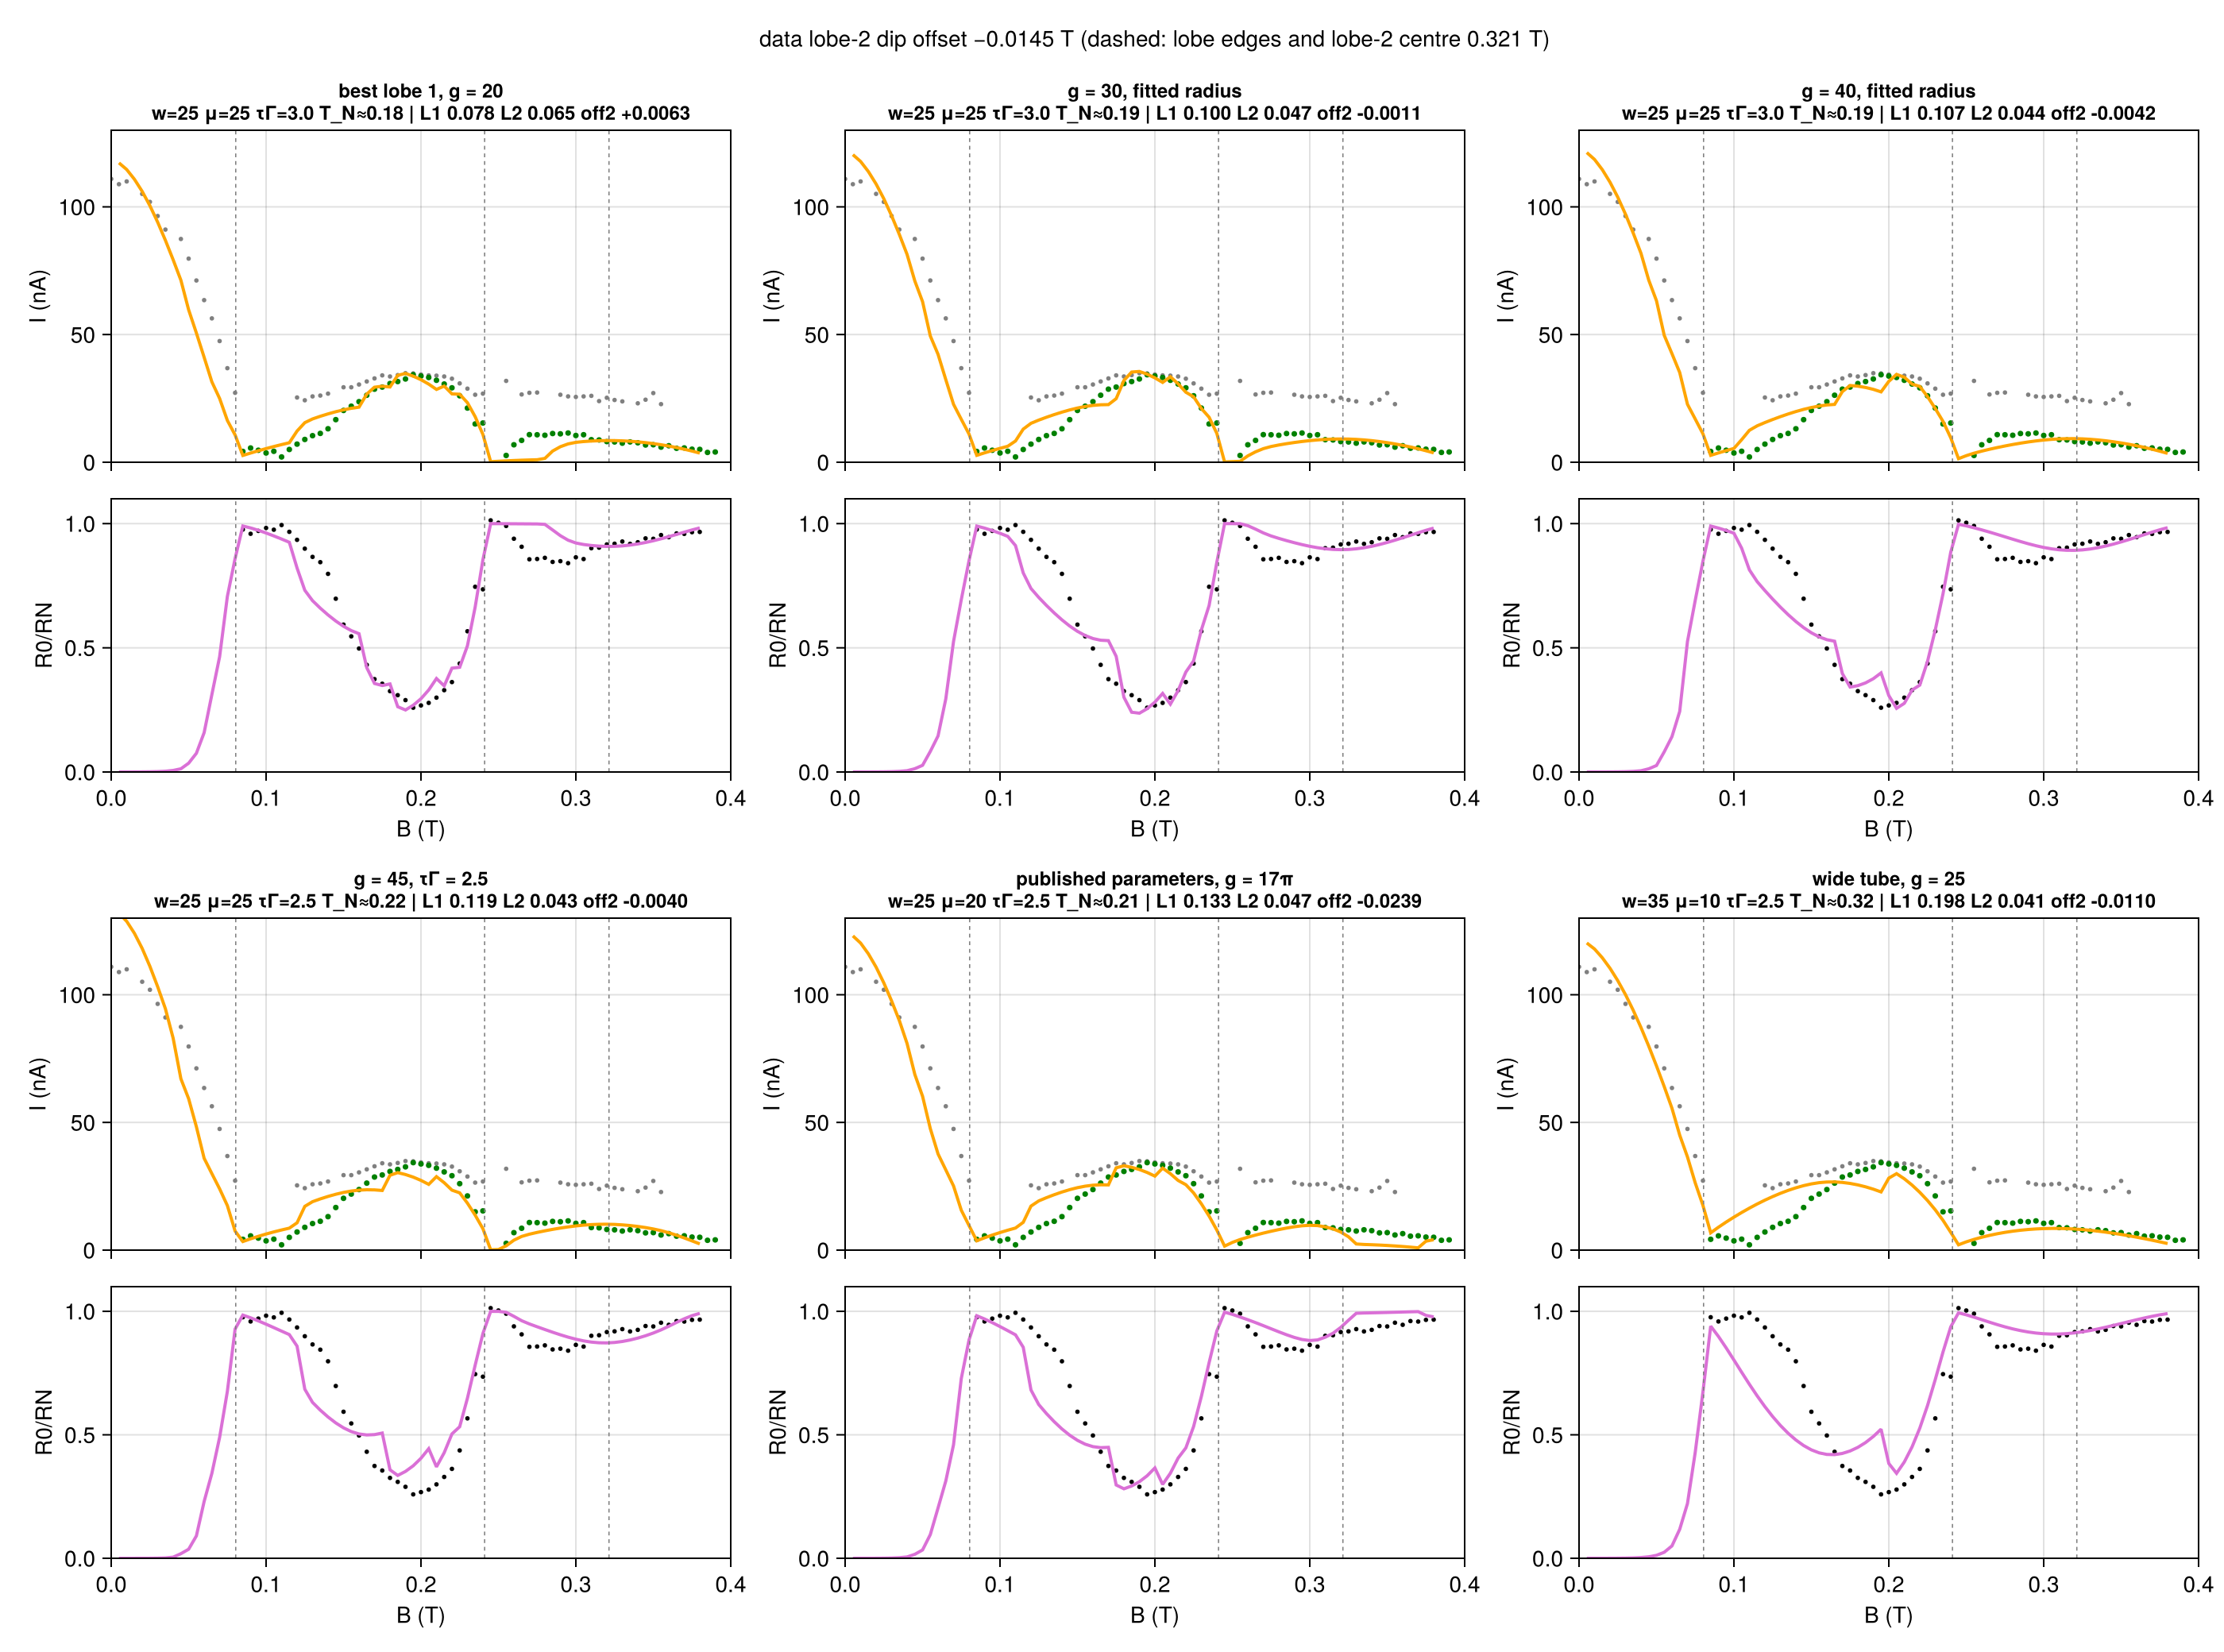

Recreate this plot in Julia.
# Side-by-side contact sheet of hand-picked candidates from the scans, same scoring as analyze.jl
# (lobe 2 ×2; best overall scale s per candidate).
#   julia --project=plots wip/refit_zeeman/compare.jl  ->  wip/refit_zeeman/compare.png
using JLD2, CairoMakie, Bessels, Statistics, Printf

const CONV, TE = 74.4, 460.0
const L1, L2, λL2, λ0L = (0.085, 0.24), (0.245, 0.38), 2.0, 0.5
const BC2 = 2 * 2067.833848 / (π * 64.0^2)
const S_GRID = exp.(range(log(0.2), log(3.0), 400))
RAH(I) = besseli0(I / (0.0209 * TE) / 2)^(-2)
function linterp(x, y, xq)
    i = searchsortedlast(x, xq); (i < 1 || i >= length(x)) && return NaN
    t = (xq - x[i]) / (x[i+1] - x[i]); return (1 - t) * y[i] + t * y[i+1]
end
function dip_offset(B, R)
    m = [L2[1] <= b <= L2[2] && isfinite(r) for (b, r) in zip(B, R)]
    w = max.(1 .- R[m], 0); sum(w) < 1e-6 && return NaN
    return sum(B[m] .* w) / sum(w) - BC2
end

out = joinpath("wip", "refit_zeeman", "out")
function load_scan(name)
    files = sort([joinpath(out, f) for f in readdir(out) if startswith(f, name * "_") && endswith(f, ".jld2")])
    ps = load.(files)
    return (cands = reduce(vcat, [p["cands"] for p in ps]), Ic = reduce(vcat, [p["Ic"] for p in ps]), Bs = ps[1]["Bs"])
end
scans = Dict(n => load_scan(n) for n in ("scan1", "scan2", "gsweep", "alpha"))
const SET = isempty(ARGS) ? "v1" : ARGS[1]
tg = load(joinpath("wip", "refit_zeeman", "target.jld2"))
Bt = [b for b in tg["B"] if b <= 0.38]; r0 = tg["r0"][[findfirst(==(b), tg["B"]) for b in Bt]]
B0L = [b for (b, I) in zip(tg["Ball"], tg["Iswall"]) if 0.004 <= b < 0.075 && isfinite(I)]
I0L = [I for (b, I) in zip(tg["Ball"], tg["Iswall"]) if 0.004 <= b < 0.075 && isfinite(I)]

picks_alpha = [
    ("α = 0, g = 20 (best lobe 1)", "scan1", (μ = 25.0, w = 25.0, τΓ = 3.0, g = 20.0, α = 0.0)),
    ("α = −10, g = 20 (best overall)", "alpha", (μ = 25.0, w = 25.0, τΓ = 3.0, g = 20.0, α = -10.0)),
    ("α = −30, g = 17.5", "alpha", (μ = 25.0, w = 25.0, τΓ = 3.0, g = 17.5, α = -30.0)),
    ("α = +20, g = 17.5", "alpha", (μ = 25.0, w = 25.0, τΓ = 3.0, g = 17.5, α = 20.0)),
    ("α = 0, g = 48, τΓ = 2.5", "gsweep", (μ = 20.0, w = 25.0, τΓ = 2.5, g = 48.0, α = 0.0)),
    ("α = 0, g = 50, τΓ = 2.5", "gsweep", (μ = 20.0, w = 25.0, τΓ = 2.5, g = 50.0, α = 0.0)),
]
picks_v1 = [
    ("best lobe 1, g = 20", "scan1", (μ = 25.0, w = 25.0, τΓ = 3.0, g = 20.0)),
    ("g = 30, fitted radius", "scan2", (μ = 25.0, w = 25.0, τΓ = 3.0, g = 30.0)),
    ("g = 40, fitted radius", "scan2", (μ = 25.0, w = 25.0, τΓ = 3.0, g = 40.0)),
    ("g = 45, τΓ = 2.5", "scan2", (μ = 25.0, w = 25.0, τΓ = 2.5, g = 45.0)),
    ("published parameters, g = 17π", "scan2", (μ = 20.0, w = 25.0, τΓ = 2.5, g = 17π)),
    ("wide tube, g = 25", "scan2", (μ = 10.0, w = 35.0, τΓ = 2.5, g = 25.0)),
]
picks = SET == "alpha" ? picks_alpha : picks_v1
match(x, c) = all(isapprox(getfield(x, f), getfield(c, f); atol = 1e-6) for f in (:μ, :w, :τΓ, :g)) &&
    isapprox(get(x, :α, 0.0), get(c, :α, 0.0); atol = 1e-6)

fig = Figure(size = (1400, 520 * 2))
for (k, (label, sc, c)) in enumerate(picks)
    S = scans[sc]
    i = findfirst(x -> match(x, c), S.cands)
    i === nothing && (@warn "not found" label; continue)
    ic = S.Ic[i, :]
    icB = [linterp(S.Bs, ic, b) for b in Bt]; ic0 = [linterp(S.Bs, ic, b) for b in B0L]
    ok, ok0 = findall(isfinite, icB), findall(isfinite, ic0)
    best = (c = Inf, s = NaN, l1 = NaN, l2 = NaN)
    for s in S_GRID
        R = RAH.(CONV * s .* icB[ok]); Bo = Bt[ok]
        m1 = [L1[1] <= b <= L1[2] for b in Bo]; m2 = [L2[1] <= b <= L2[2] for b in Bo]
        l1 = sqrt(mean((R[m1] .- r0[ok][m1]) .^ 2)); l2 = sqrt(mean((R[m2] .- r0[ok][m2]) .^ 2))
        c0 = sqrt(mean((CONV * s .* ic0[ok0] .- I0L[ok0]) .^ 2)) / maximum(I0L)
        cc = l1 + λL2 * l2 + λ0L * c0
        cc < best.c && (best = (c = cc, s, l1, l2))
    end
    Rfull = RAH.(CONV * best.s .* ic)
    off = dip_offset(S.Bs, Rfull)
    row, col = fldmod1(k, 3)
    g = fig[row, col] = GridLayout()
    ax = Axis(g[1, 1]; ylabel = "I (nA)", titlesize = 12,
        title = @sprintf("%s\nw=%.0f μ=%.0f τΓ=%.1f T_N≈%.2f | L1 %.3f L2 %.3f off2 %+.4f", label, c.w, c.μ, c.τΓ, 0.24best.s, best.l1, best.l2, off))
    scatter!(ax, tg["Ball"], tg["Iswall"]; color = :gray, markersize = 4)
    scatter!(ax, tg["B"], tg["IcAH"]; color = :green, markersize = 5)
    lines!(ax, S.Bs, CONV * best.s .* ic; color = :orange, linewidth = 2)
    vlines!(ax, [0.0804, 0.2411, BC2]; color = :gray, linestyle = :dash, linewidth = 0.8)
    ylims!(ax, 0, 130); xlims!(ax, 0, 0.4); hidexdecorations!(ax; grid = false, ticks = false)
    axR = Axis(g[2, 1]; xlabel = "B (T)", ylabel = "R0/RN")
    scatter!(axR, Bt, r0; color = :black, markersize = 4)
    lines!(axR, S.Bs, Rfull; color = :orchid, linewidth = 2)
    vlines!(axR, [0.0804, 0.2411, BC2]; color = :gray, linestyle = :dash, linewidth = 0.8)
    ylims!(axR, 0, 1.1); xlims!(axR, 0, 0.4); rowsize!(g, 2, Relative(0.45))
end
Label(fig[0, :], "data lobe-2 dip offset −0.0145 T (dashed: lobe edges and lobe-2 centre 0.321 T)"; fontsize = 14)
save(joinpath("wip", "refit_zeeman", SET == "v1" ? "compare.png" : "compare_$SET.png"), fig)
